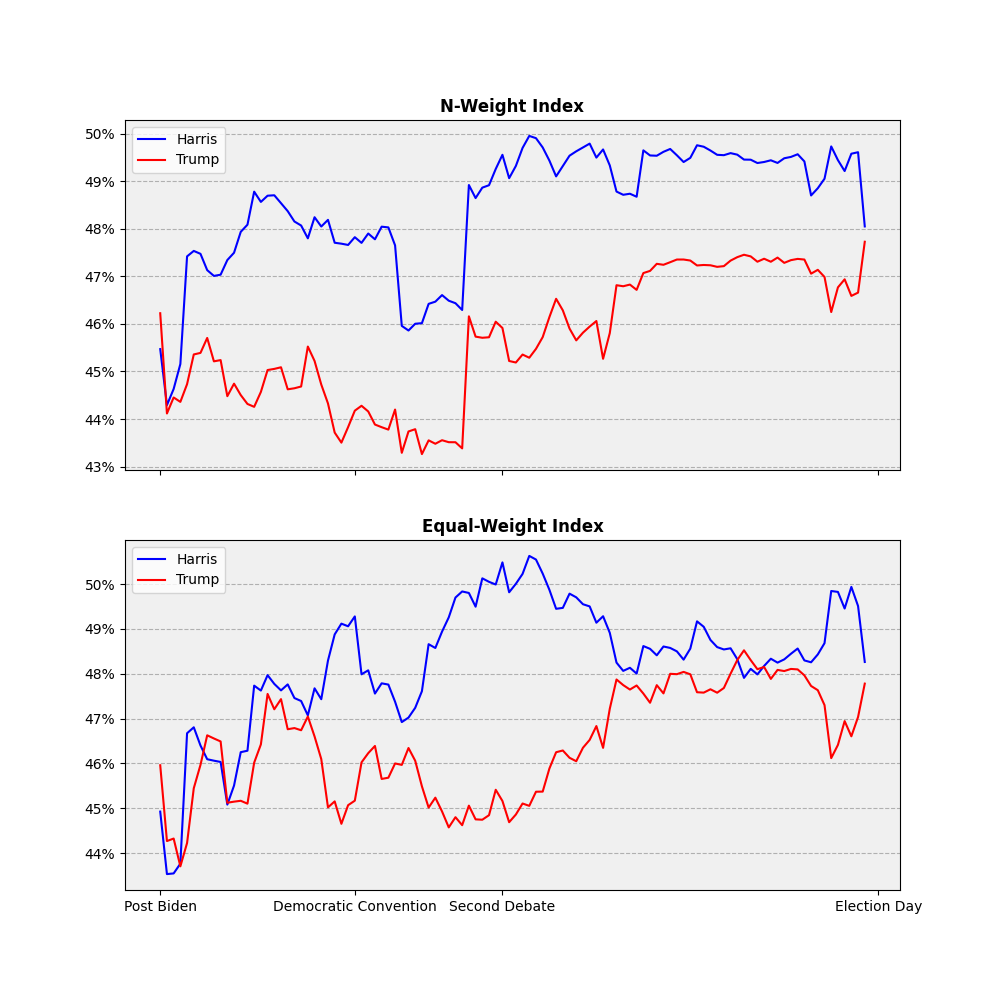

Source data for this figure (header and first rows):
, date, nw_incumbent, ew_incumbent, nw_challenger, ew_challenger
0, 2024-07-21, 45.47, 44.93, 46.22, 45.96
1, 2024-07-22, 44.29, 43.53, 44.12, 44.27
2, 2024-07-23, 44.63, 43.55, 44.45, 44.33
3, 2024-07-24, 45.16, 43.77, 44.36, 43.71
4, 2024-07-25, 47.42, 46.67, 44.73, 44.23
5, 2024-07-26, 47.54, 46.81, 45.36, 45.45
6, 2024-07-27, 47.47, 46.4, 45.39, 45.97
7, 2024-07-28, 47.13, 46.09, 45.71, 46.63
8, 2024-07-29, 47.01, 46.06, 45.21, 46.56
9, 2024-07-30, 47.04, 46.03, 45.24, 46.49
10, 2024-07-31, 47.34, 45.08, 44.48, 45.12
11, 2024-08-01, 47.5, 45.51, 44.74, 45.15
12, 2024-08-02, 47.94, 46.25, 44.5, 45.17
13, 2024-08-03, 48.09, 46.28, 44.32, 45.1
14, 2024-08-04, 48.78, 47.73, 44.26, 46.02
15, 2024-08-05, 48.57, 47.62, 44.57, 46.43
16, 2024-08-06, 48.7, 47.97, 45.03, 47.55
17, 2024-08-07, 48.71, 47.77, 45.05, 47.21
18, 2024-08-08, 48.54, 47.63, 45.09, 47.43
19, 2024-08-09, 48.37, 47.76, 44.63, 46.76
20, 2024-08-10, 48.15, 47.46, 44.65, 46.79
21, 2024-08-11, 48.07, 47.39, 44.68, 46.74
22, 2024-08-12, 47.8, 47.07, 45.52, 47.05
23, 2024-08-13, 48.24, 47.67, 45.22, 46.6
24, 2024-08-14, 48.05, 47.43, 44.73, 46.1
25, 2024-08-15, 48.19, 48.29, 44.33, 45.02
26, 2024-08-16, 47.71, 48.88, 43.72, 45.15
27, 2024-08-17, 47.69, 49.12, 43.5, 44.65
28, 2024-08-18, 47.66, 49.06, 43.83, 45.07
29, 2024-08-19, 47.82, 49.28, 44.18, 45.17
30, 2024-08-20, 47.7, 47.99, 44.28, 46.02
31, 2024-08-21, 47.9, 48.08, 44.16, 46.23
32, 2024-08-22, 47.78, 47.56, 43.88, 46.39
33, 2024-08-23, 48.05, 47.79, 43.83, 45.65
34, 2024-08-24, 48.03, 47.76, 43.78, 45.68
35, 2024-08-25, 47.65, 47.38, 44.2, 46
36, 2024-08-26, 45.96, 46.92, 43.29, 45.97
37, 2024-08-27, 45.86, 47.02, 43.74, 46.34
38, 2024-08-28, 46, 47.24, 43.79, 46.06
39, 2024-08-29, 46.02, 47.61, 43.26, 45.49
40, 2024-08-30, 46.42, 48.66, 43.55, 45.02
41, 2024-08-31, 46.47, 48.57, 43.48, 45.24
42, 2024-09-01, 46.61, 48.94, 43.55, 44.93
43, 2024-09-02, 46.49, 49.26, 43.51, 44.57
44, 2024-09-03, 46.44, 49.7, 43.51, 44.8
45, 2024-09-04, 46.29, 49.83, 43.38, 44.62
46, 2024-09-05, 48.92, 49.8, 46.16, 45.06
47, 2024-09-06, 48.65, 49.5, 45.73, 44.75
48, 2024-09-07, 48.87, 50.13, 45.71, 44.75
49, 2024-09-08, 48.92, 50.05, 45.72, 44.85
50, 2024-09-09, 49.26, 49.99, 46.05, 45.41
51, 2024-09-10, 49.56, 50.48, 45.91, 45.16
52, 2024-09-11, 49.06, 49.82, 45.22, 44.69
53, 2024-09-12, 49.32, 50, 45.19, 44.86
54, 2024-09-13, 49.7, 50.23, 45.36, 45.11
55, 2024-09-14, 49.95, 50.63, 45.29, 45.05
56, 2024-09-15, 49.91, 50.55, 45.48, 45.37
57, 2024-09-16, 49.71, 50.23, 45.72, 45.37
58, 2024-09-17, 49.43, 49.87, 46.14, 45.89
59, 2024-09-18, 49.1, 49.45, 46.53, 46.25
... 46 more rows
